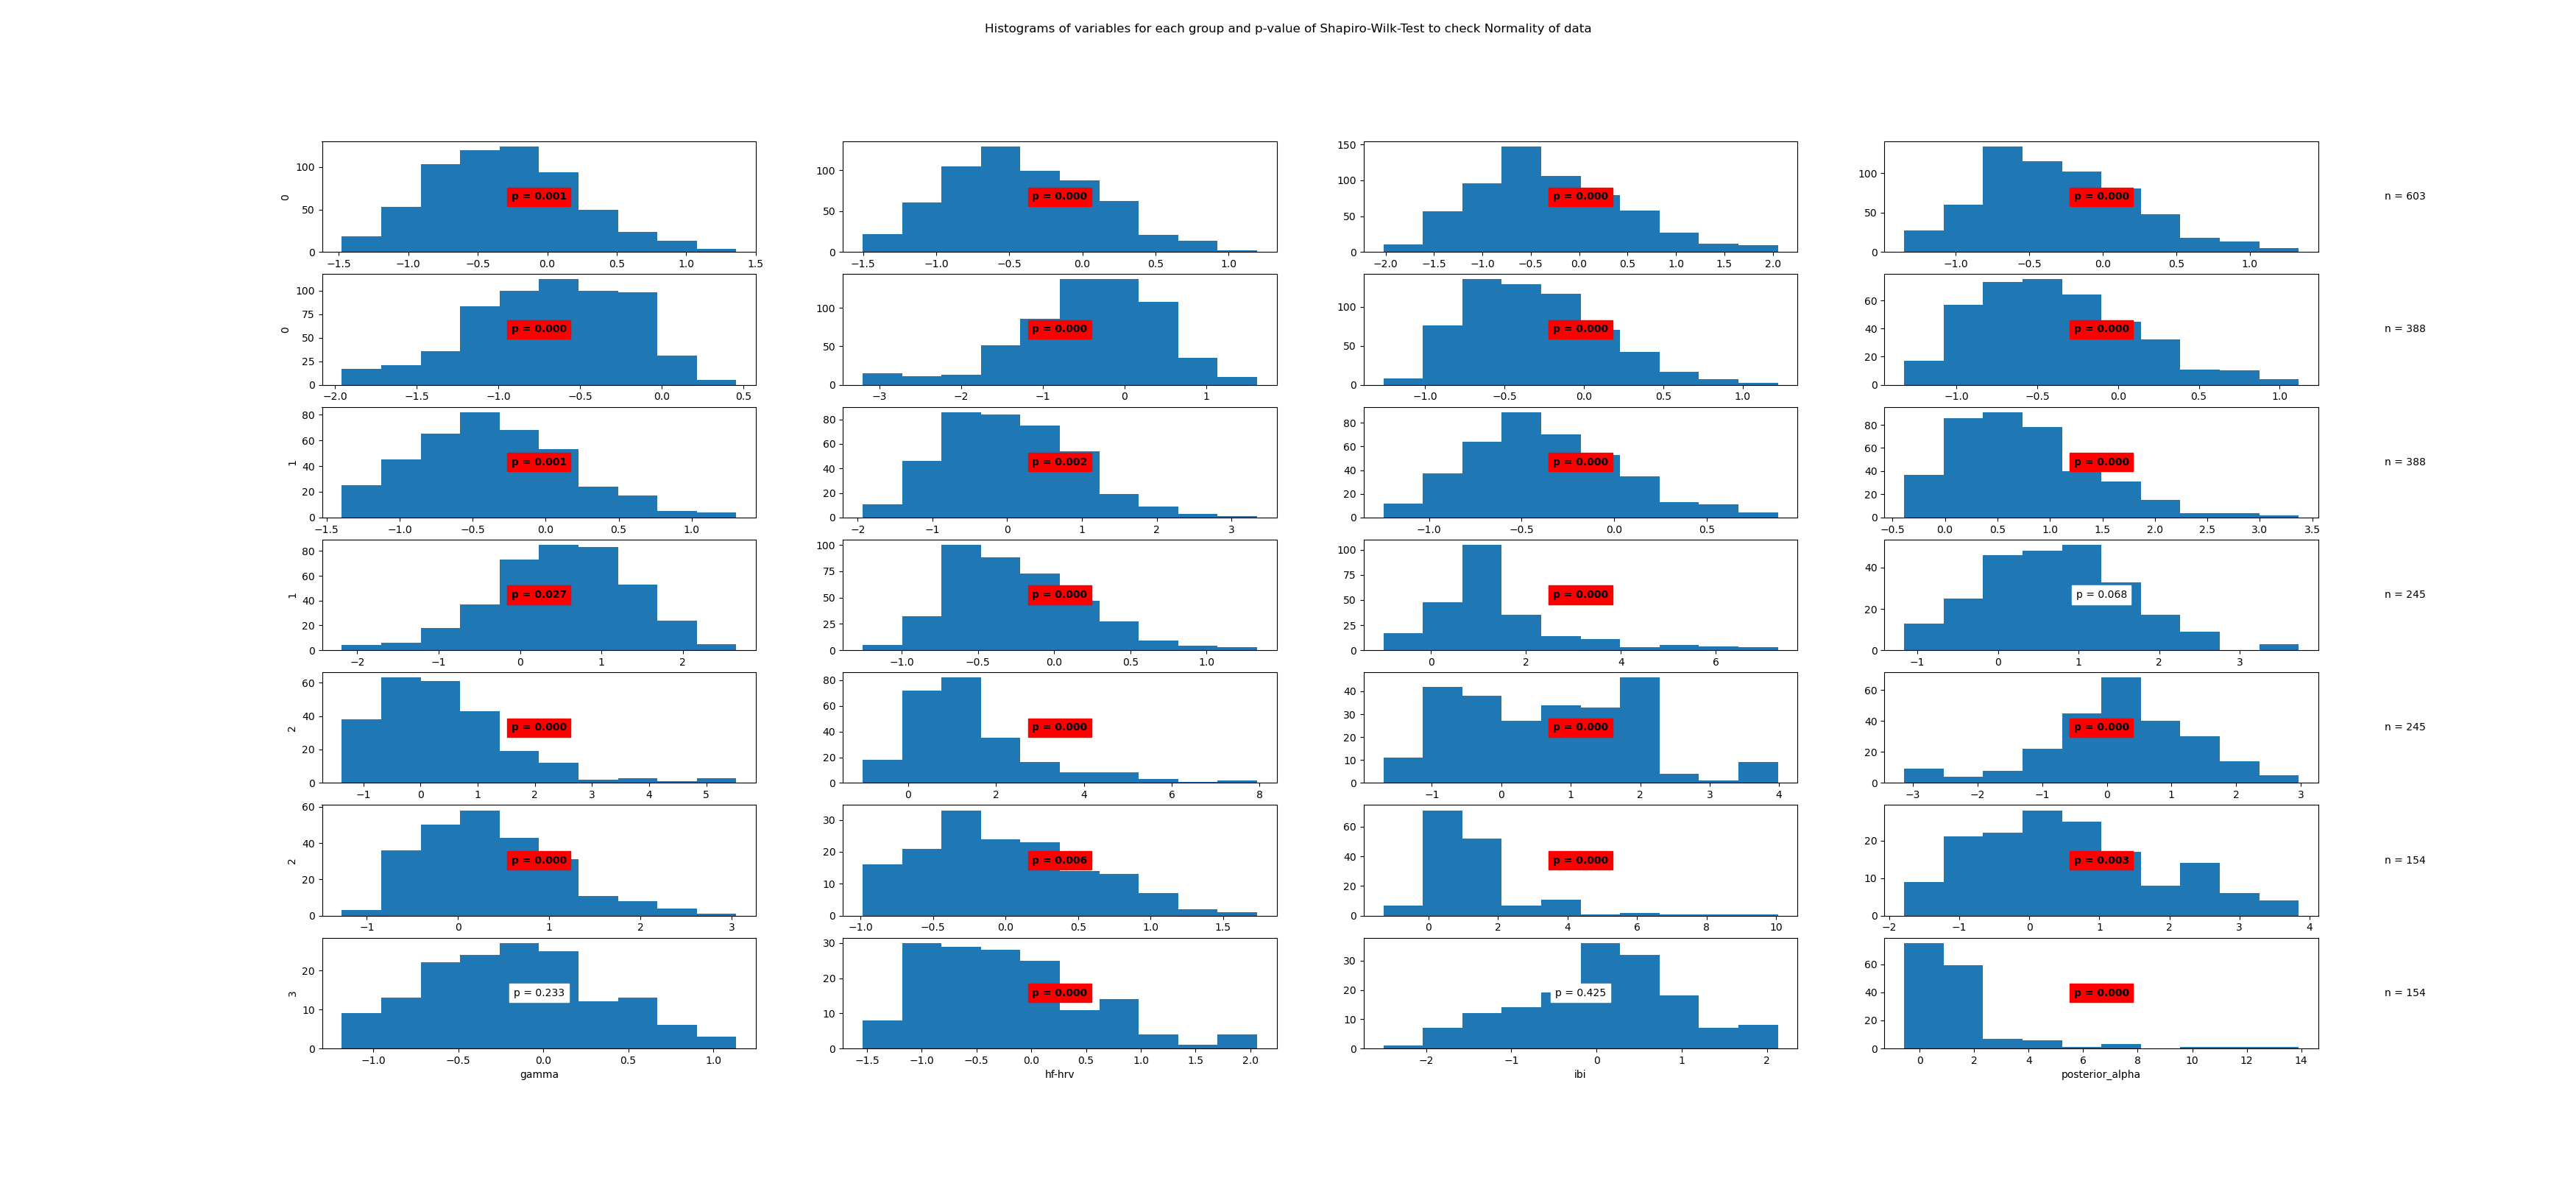

Values plotted in this chart, from the file beside it:
State	Variable	Statistic	Samples	p-value	Significance
0	beta	0.99	603	0.001	True
0	frontal_alpha	0.99	603	0.0	True
0	frontal_theta	0.98	603	0.0	True
0	gamma	0.98	603	0.0	True
0	hf-hrv	0.99	603	0.0	True
0	ibi	0.97	603	0.0	True
0	posterior_alpha	0.98	603	0.0	True
1	beta	0.97	388	0.0	True
1	frontal_alpha	0.99	388	0.001	True
1	frontal_theta	0.99	388	0.002	True
1	gamma	0.98	388	0.0	True
1	hf-hrv	0.95	388	0.0	True
1	ibi	0.99	388	0.027	True
1	posterior_alpha	0.97	388	0.0	True
2	beta	0.85	245	0.0	True
2	frontal_alpha	0.99	245	0.068	False
2	frontal_theta	0.91	245	0.0	True
2	gamma	0.88	245	0.0	True
2	hf-hrv	0.96	245	0.0	True
2	ibi	0.97	245	0.0	True
2	posterior_alpha	0.97	245	0.0	True
3	beta	0.97	154	0.006	True
3	frontal_alpha	0.77	154	0.0	True
3	frontal_theta	0.97	154	0.003	True
3	gamma	0.99	154	0.233	False
3	hf-hrv	0.95	154	0.0	True
3	ibi	0.99	154	0.425	False
3	posterior_alpha	0.65	154	0.0	True
